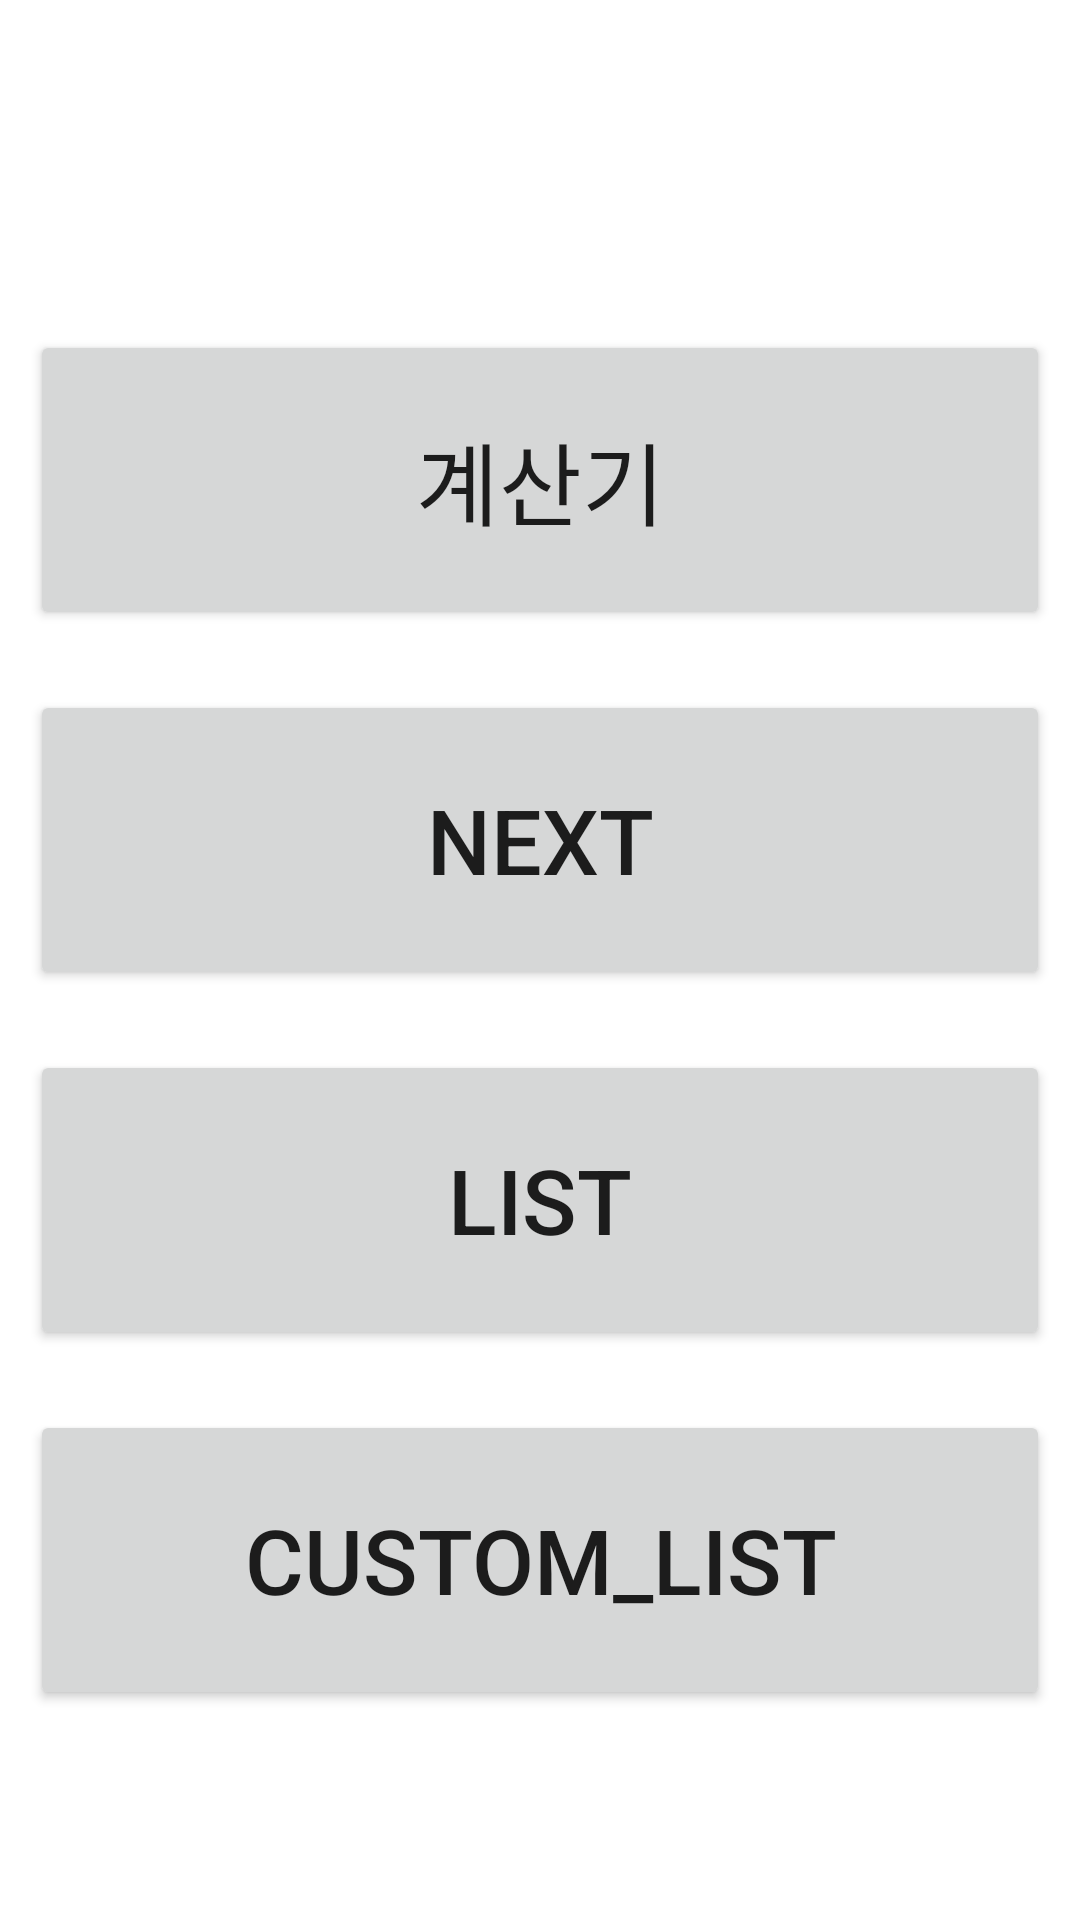

The Android layout XML behind this screen, and the referenced resources:
<!-- AndroidManifest.xml: application theme Theme.201840113김영민 -->
<!-- res/layout/activity_init.xml -->
<?xml version="1.0" encoding="utf-8"?>
<androidx.constraintlayout.widget.ConstraintLayout xmlns:android="http://schemas.android.com/apk/res/android"
    xmlns:app="http://schemas.android.com/apk/res-auto"
    xmlns:tools="http://schemas.android.com/tools"
    android:layout_width="match_parent"
    android:layout_height="match_parent"
    tools:context=".InitActivity">

    <LinearLayout
        android:layout_width="match_parent"
        android:layout_height="match_parent"
        android:orientation="vertical">
        <TextView
            android:id="@+id/init_tv"
            android:layout_width="match_parent"
            android:layout_height="100dp"
            android:textSize="30dp"></TextView>
        <Button
            android:id="@+id/btn_move_calc"
            android:layout_width="match_parent"
            android:layout_height="100dp"
            android:layout_margin="10dp"

            android:text="계산기"
            android:textSize="30dp" />

        <Button
            android:id="@+id/btn_move_next"
            android:layout_width="match_parent"
            android:layout_height="100dp"
            android:text="Next"
            android:layout_margin="10dp"

            android:textSize="30dp" />

        <Button
            android:id="@+id/btn_move_List"
            android:layout_width="match_parent"
            android:layout_height="100dp"
            android:text="List"
            android:layout_margin="10dp"
            android:textSize="30dp" />
        <Button
            android:id="@+id/btn_move_List_custom"
            android:layout_width="match_parent"
            android:layout_height="100dp"
            android:text="Custom_List"
            android:layout_margin="10dp"
            android:textSize="30dp" />
    </LinearLayout>
</androidx.constraintlayout.widget.ConstraintLayout>
<!-- resources referenced by this layout -->
<resources>
  <style name="Theme.201840113김영민" parent="Theme.MaterialComponents.DayNight.DarkActionBar">
          
          <item name="colorPrimary">@color/purple_500</item>
          <item name="colorPrimaryVariant">@color/purple_700</item>
          <item name="colorOnPrimary">@color/white</item>
          
          <item name="colorSecondary">@color/teal_200</item>
          <item name="colorSecondaryVariant">@color/teal_700</item>
          <item name="colorOnSecondary">@color/black</item>
          
          <item name="android:statusBarColor" tools:targetApi="l">?attr/colorPrimaryVariant</item>
          
      </style>
  <!-- not gathered from this repository: default colours our renderer supplied (Android Studio template values) -->
  <color name="purple_500">#FF6200EE</color>
  <color name="purple_700">#FF3700B3</color>
  <color name="teal_200">#FF03DAC5</color>
  <color name="teal_700">#FF018786</color>
  <color name="black">#FF000000</color>
  <color name="white">#FFFFFFFF</color>
</resources>
